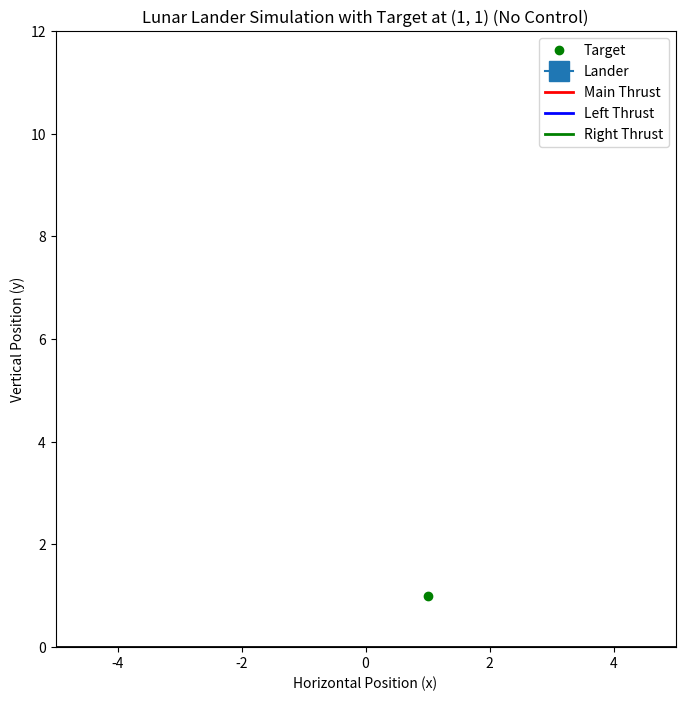

Generate this figure with matplotlib:
# Lunar Lander Simulation with Target Position, Without Predefined Control System

import numpy as np
from scipy.integrate import solve_ivp
import matplotlib.pyplot as plt
import matplotlib.animation as animation

# Constants
g = 9.81  # Gravitational acceleration (m/s^2)
m = 1.0   # Mass of the lander (kg)
I = 0.1   # Moment of inertia (kg·m^2)
L = 0.5   # Distance between the side thrusters (m)
lander_size = 0.5  # Size of the lander for visualization
disturbance_force = 1.0  # Disturbance magnitude
disturbance_interval = 2.0  # Time interval for disturbances (seconds)

# Placeholder for student-defined control system
def control_system(state):
    """
    Placeholder for a control system to stabilize the lunar lander.
    Parameters:
    - state: [x, y, vx, vy, theta, omega] where:
        - x, y: Position (m)
        - vx, vy: Velocities (m/s)
        - theta: Orientation angle (rad)
        - omega: Angular velocity (rad/s)
    Returns:
    - [T_m, T_left, T_right]: Main thruster and left and right side thruster forces.
    """
    # Students can define their own control logic here
    T_m = 0.0    # Main thruster force (N)
    T_left = 0.0 # Left thruster force (N)
    T_right = 0.0 # Right thruster force (N)
    return [T_m, T_left, T_right]

# State-space dynamics for the lunar lander
def lunar_lander_dynamics(t, state):
    """
    Computes the dynamics of the lunar lander with disturbances.
    Parameters:
    - t: Current time (seconds).
    - state: [x, y, vx, vy, theta, omega].
    Returns:
    - Derivatives: [vx, vy, ax, ay, angular velocity, angular acceleration].
    """
    x, y, vx, vy, theta, omega = state
    T_m, T_left, T_right = control_system(state)  # Get control forces

    # Total side thrust
    T_side = T_left - T_right

    # Equations of motion
    ax = T_m / m * np.sin(theta) + T_side / m
    ay = -g + T_m / m * np.cos(theta)
    alpha = (T_left - T_right) * L / I  # Angular acceleration from torque

    # Add periodic disturbance to horizontal acceleration
    if int(t) % disturbance_interval == 0 and int(t * 100) % 100 == 0:
        ax += disturbance_force / m

    # Collision detection with the ground
    left_edge_y = y - (lander_size / 2) * np.cos(theta)
    right_edge_y = y + (lander_size / 2) * np.cos(theta)
    if left_edge_y <= 0 or right_edge_y <= 0:
        ay = 0
        vy = 0
        ax = 0
        vx = 0
        omega = 0

    return [vx, vy, ax, ay, omega, alpha]

# Initial conditions
initial_state = [0.0, 10.0, 0.0, 0.0, 0.0, 0.0]  # Starting position far from the target

# Simulation parameters
t_span = (0, 20)  # Simulate for 20 seconds
dt = 0.01         # Time step
time = np.arange(t_span[0], t_span[1], dt)

# Solve the system
solution = solve_ivp(lunar_lander_dynamics, t_span, initial_state, t_eval=time)

# Extract results
x = solution.y[0]
y = solution.y[1]
theta = solution.y[4]

# Visualization: Animate the Lunar Lander
fig, ax = plt.subplots(figsize=(8, 8))
ax.set_xlim(-5, 5)
ax.set_ylim(0, 12)
ax.set_xlabel("Horizontal Position (x)")
ax.set_ylabel("Vertical Position (y)")
ax.set_title("Lunar Lander Simulation with Target at (1, 1) (No Control)")

# Ground line
ground, = ax.plot([-5, 5], [0, 0], 'k-', lw=2)

# Target marker
target, = ax.plot([1.0], [1.0], 'go', label="Target")

# Lander representation
lander_body, = ax.plot([], [], 's-', markersize=15, label="Lander")

# Thrust representation
main_thrust, = ax.plot([], [], 'r-', lw=2, label="Main Thrust")
left_thrust, = ax.plot([], [], 'b-', lw=2, label="Left Thrust")
right_thrust, = ax.plot([], [], 'g-', lw=2, label="Right Thrust")

# Initialize the animation
def init():
    lander_body.set_data([], [])
    main_thrust.set_data([], [])
    left_thrust.set_data([], [])
    right_thrust.set_data([], [])
    return lander_body, main_thrust, left_thrust, right_thrust, ground, target

# Update function for the animation
def update(frame):
    lander_x = x[frame]
    lander_y = y[frame]
    lander_theta = theta[frame]

    # Lander corners for square visualization
    corners_x = lander_x + lander_size * np.array([-0.5, 0.5, 0.5, -0.5, -0.5]) * np.cos(lander_theta) \
                        - lander_size * np.array([0.5, 0.5, -0.5, -0.5, 0.5]) * np.sin(lander_theta)
    corners_y = lander_y + lander_size * np.array([-0.5, 0.5, 0.5, -0.5, -0.5]) * np.sin(lander_theta) \
                        + lander_size * np.array([0.5, 0.5, -0.5, -0.5, 0.5]) * np.cos(lander_theta)
    lander_body.set_data(corners_x, corners_y)

    # Thrust visualization
    T_m, T_left, T_right = control_system([lander_x, lander_y, 0, 0, lander_theta, 0])
    main_thrust.set_data([lander_x, lander_x], [lander_y, lander_y - 0.1 * T_m])
    left_thrust.set_data([lander_x, lander_x - 0.1 * T_left], [lander_y, lander_y])
    right_thrust.set_data([lander_x, lander_x + 0.1 * T_right], [lander_y, lander_y])

    return lander_body, main_thrust, left_thrust, right_thrust, ground, target

# Create the animation
ani = animation.FuncAnimation(fig, update, frames=len(time), init_func=init, blit=True, interval=dt * 1000)

plt.legend()
plt.show()
